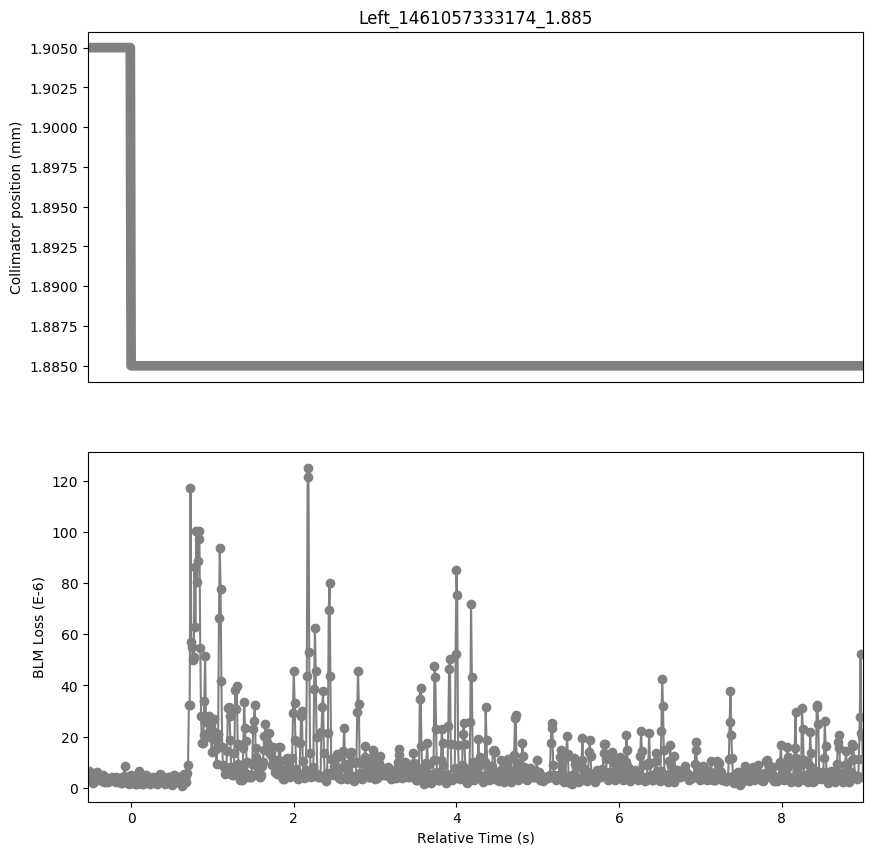

The data file committed next to this chart (first rows):
Timestamp, position, BLMTI.05L1.B2E10_TCL.5L1.B2
1461057332650, 1.905, 4.706e-06
1461057332660, 1.905, 6.516e-06
1461057332670, 1.905, 6.154e-06
1461057332680, 1.905, 5.43e-06
1461057332690, 1.905, 4.343999999999999e-06
1461057332700, 1.905, 2.5340000000000002e-06
1461057332710, 1.905, 1.81e-06
1461057332720, 1.905, 2.8960000000000003e-06
1461057332730, 1.905, 2.8960000000000003e-06
1461057332740, 1.905, 3.982e-06
1461057332750, 1.905, 5.0680000000000004e-06
1461057332760, 1.905, 6.154e-06
1461057332770, 1.905, 4.343999999999999e-06
1461057332780, 1.905, 3.258e-06
1461057332790, 1.905, 2.8960000000000003e-06
1461057332800, 1.905, 2.8960000000000003e-06
1461057332810, 1.905, 3.62e-06
1461057332820, 1.905, 2.8960000000000003e-06
1461057332830, 1.905, 4.343999999999999e-06
1461057332840, 1.905, 5.0680000000000004e-06
1461057332850, 1.905, 2.1719999999999997e-06
1461057332860, 1.905, 3.62e-06
1461057332870, 1.905, 2.1719999999999997e-06
1461057332880, 1.905, 3.62e-06
1461057332890, 1.905, 3.258e-06
1461057332900, 1.905, 2.1719999999999997e-06
1461057332910, 1.905, 3.258e-06
1461057332920, 1.905, 3.258e-06
1461057332930, 1.905, 3.62e-06
1461057332940, 1.905, 3.62e-06
1461057332950, 1.905, 3.982e-06
1461057332960, 1.905, 2.8960000000000003e-06
1461057332970, 1.905, 2.5340000000000002e-06
1461057332980, 1.905, 2.8960000000000003e-06
1461057332990, 1.905, 2.1719999999999997e-06
1461057333000, 1.905, 3.982e-06
1461057333010, 1.905, 3.258e-06
1461057333020, 1.905, 3.62e-06
1461057333030, 1.905, 2.5340000000000002e-06
1461057333040, 1.905, 3.62e-06
1461057333050, 1.905, 1.81e-06
1461057333060, 1.905, 3.258e-06
1461057333070, 1.905, 1.81e-06
1461057333080, 1.905, 4.343999999999999e-06
1461057333090, 1.905, 4.706e-06
1461057333100, 1.905, 8.326e-06
1461057333110, 1.905, 3.62e-06
1461057333120, 1.905, 4.343999999999999e-06
1461057333130, 1.905, 2.1719999999999997e-06
1461057333140, 1.905, 2.8960000000000003e-06
1461057333150, 1.905, 1.4480000000000002e-06
1461057333160, 1.905, 2.8960000000000003e-06
1461057333170, 1.905, 2.1719999999999997e-06
1461057333180, 1.885, 5.0680000000000004e-06
1461057333190, 1.885, 3.62e-06
1461057333200, 1.885, 4.343999999999999e-06
1461057333210, 1.885, 2.8960000000000003e-06
1461057333220, 1.885, 3.258e-06
1461057333230, 1.885, 1.4480000000000002e-06
1461057333240, 1.885, 2.8960000000000003e-06
... 894 more rows
